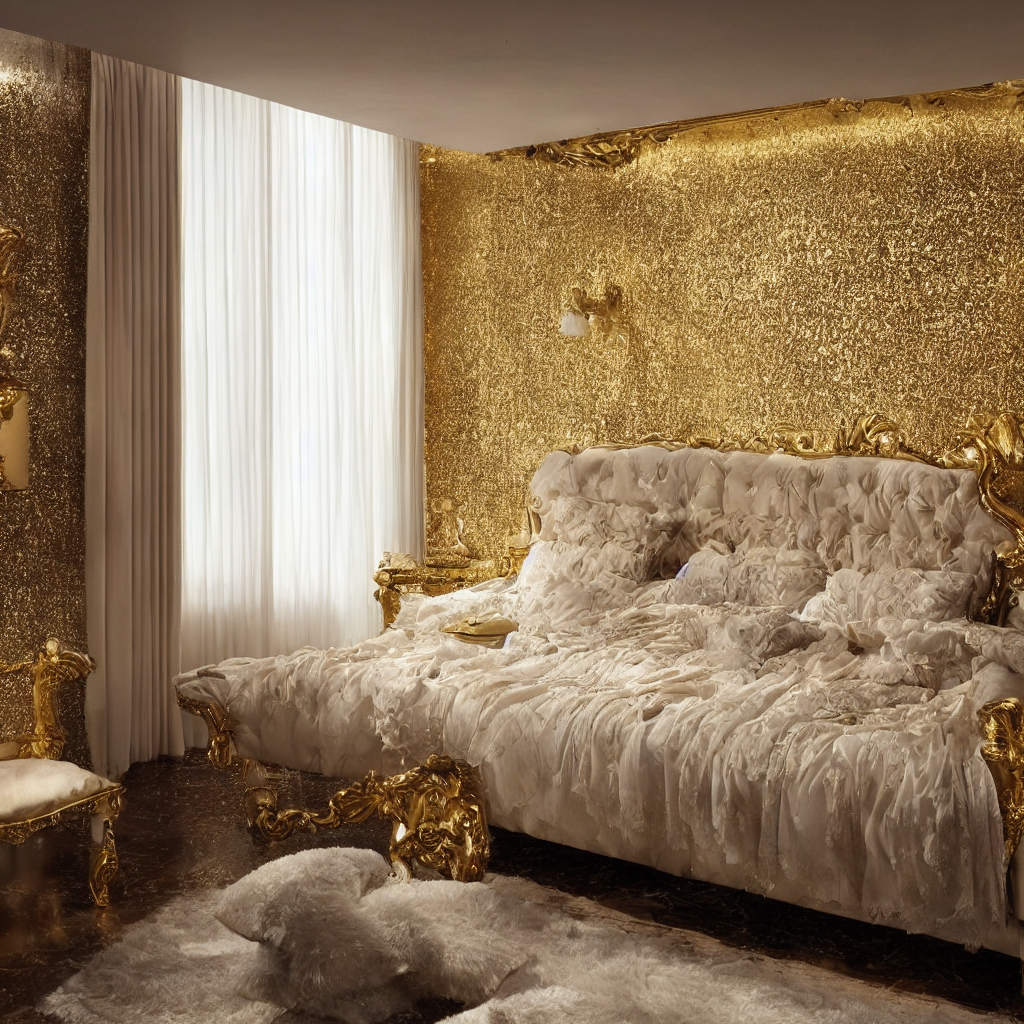
Generation parameters embedded in this image by AUTOMATIC1111 Stable Diffusion web UI or a fork of it (Forge, ...) (PNG 'parameters' text chunk):
royal style, preferably gold decoration
Steps: 20, Sampler: DPM++ 2M Karras, CFG scale: 7, Seed: 2200088588, Size: 512x512, Model hash: 6ce0161689, Model: v1-5-pruned-emaonly, Denoising strength: 0.7, ControlNet 0: "Module: mlsd, Model: control_v11p_sd15_mlsd [aca30ff0], Weight: 1, Resize Mode: Crop and Resize, Low Vram: False, Processor Res: 1024, Threshold A: 0.05, Threshold B: 0.1, Guidance Start: 0, Guidance End: 1, Pixel Perfect: False, Control Mode: ControlNet is more important, Save Detected Map: True", Hires upscale: 2, Hires upscaler: Latent, Version: v1.6.0-2-g4afaaf8a